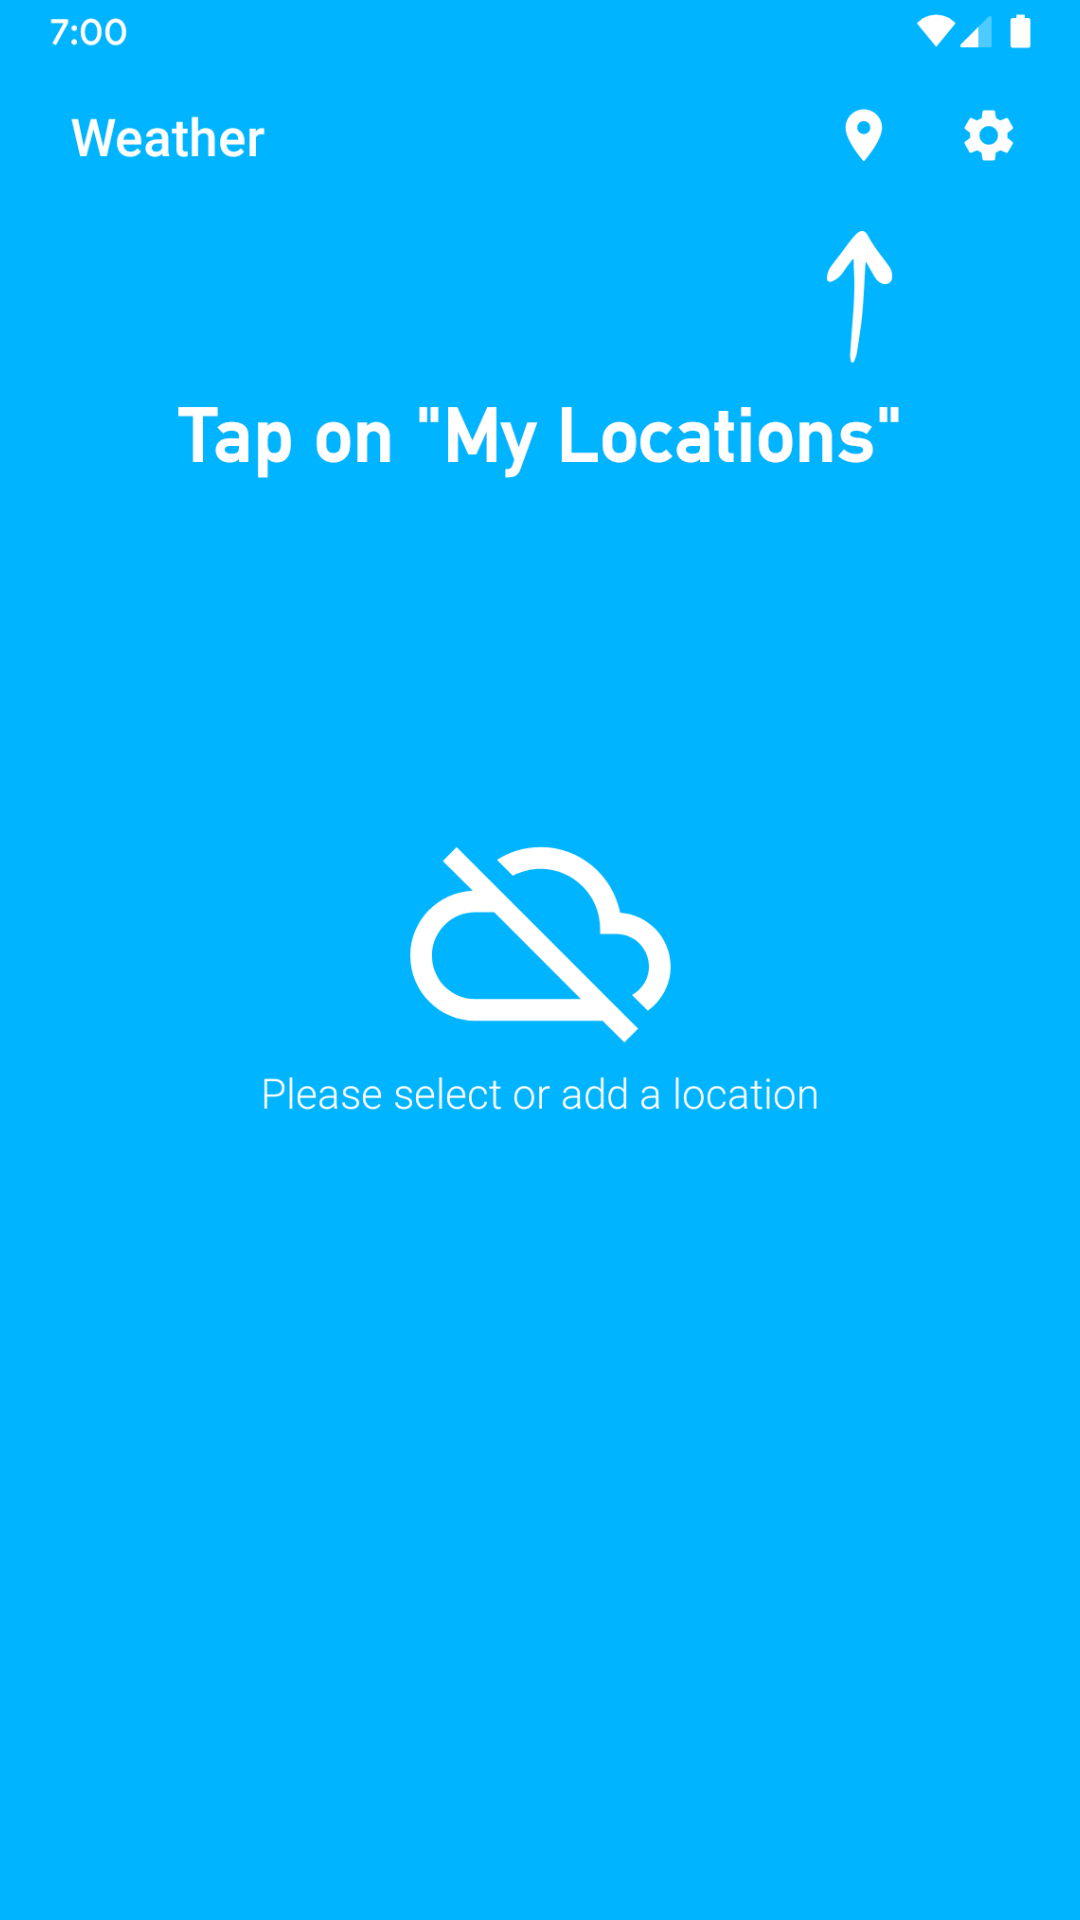

Reconstruct the res/layout file that produces this screen, plus the resources it refers to.
<!-- AndroidManifest.xml: application theme AppTheme -->
<!-- res/layout/tutorial_item.xml -->
<?xml version="1.0" encoding="utf-8"?>
<LinearLayout xmlns:android="http://schemas.android.com/apk/res/android"
    xmlns:app="http://schemas.android.com/apk/res-auto"
    android:orientation="vertical"
    android:layout_width="match_parent"
    android:layout_height="match_parent">

    <ImageView
        android:id="@+id/l_tutorial_image"
        android:layout_width="match_parent"
        android:layout_height="match_parent"
        android:src="@drawable/tutorial1" />

</LinearLayout>
<!-- resources referenced by this layout -->
<resources>
  <!-- drawable tutorial1: jpg bitmap (drawable-nodpi, 163098 bytes) -->
  <style name="AppTheme" parent="Theme.AppCompat.Light.NoActionBar">
          <item name="colorPrimary">@color/colorPrimary</item>
          <item name="colorPrimaryDark">@color/colorPrimaryDark</item>
          <item name="colorAccent">@color/colorAccent</item>
  
          <item name="android:windowBackground">@color/weatherSkyClear</item>
      </style>
  <color name="colorPrimary">#00b4ff</color>
  <color name="colorPrimaryDark">#00b4ff</color>
  <color name="colorAccent">#000000</color>
  <color name="weatherSkyClear">#00b4ff</color>
</resources>
